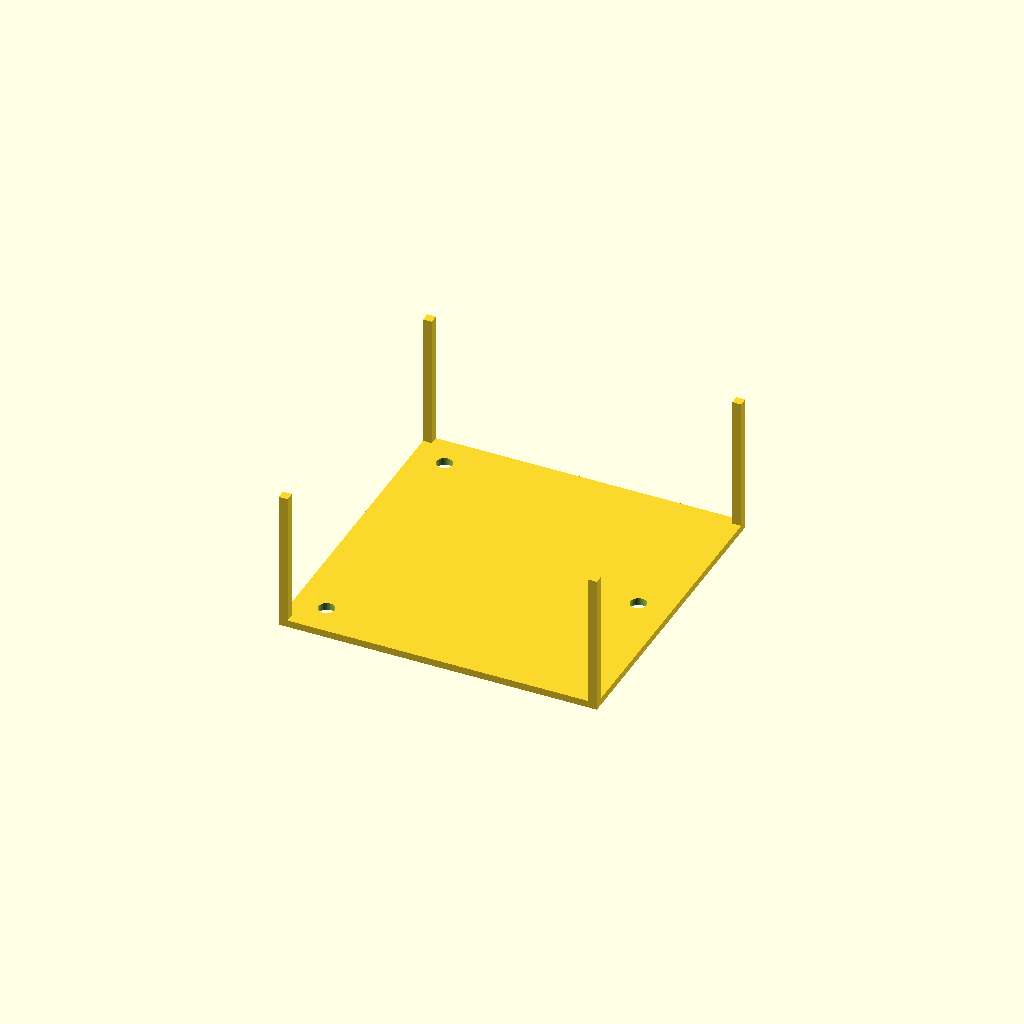
Cell 1: rendered with the file's own defaults.
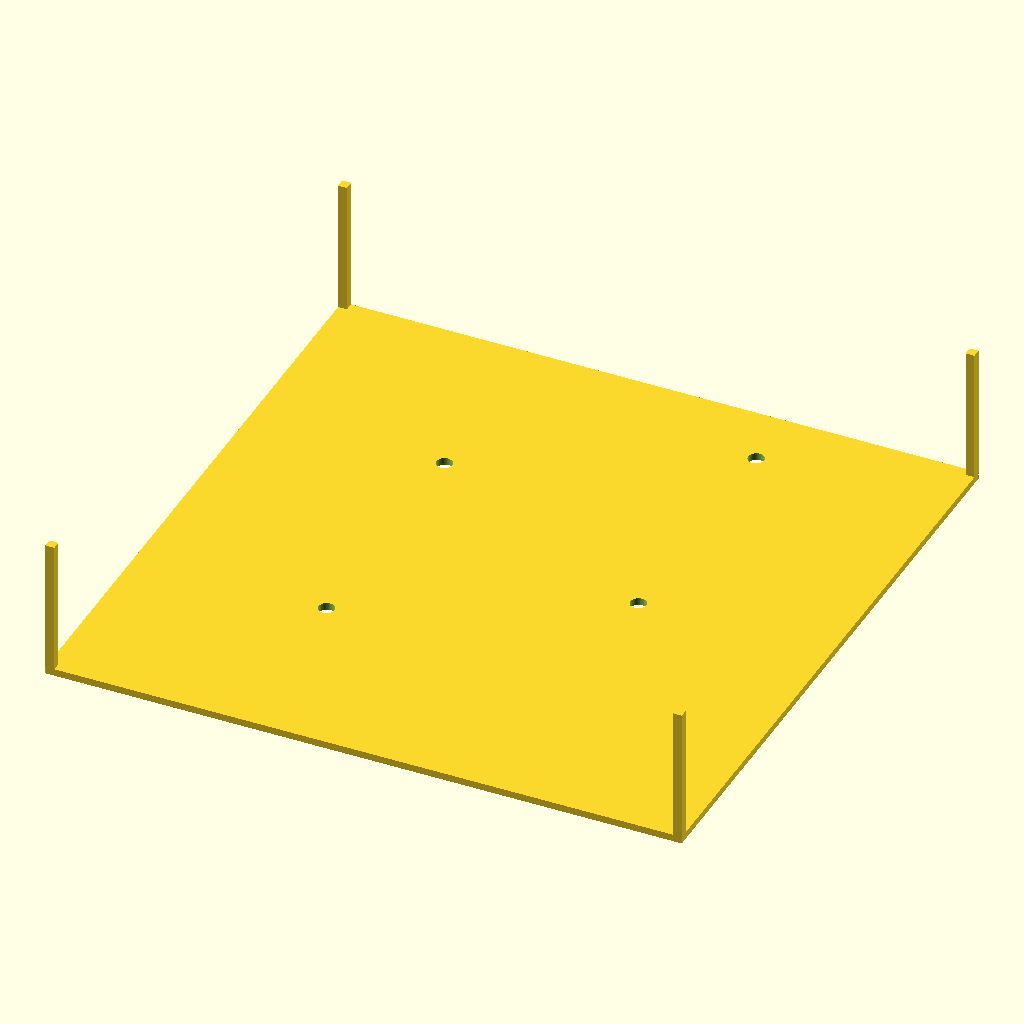
Cell 2 — outer_size set to 180, the other parameters unchanged.
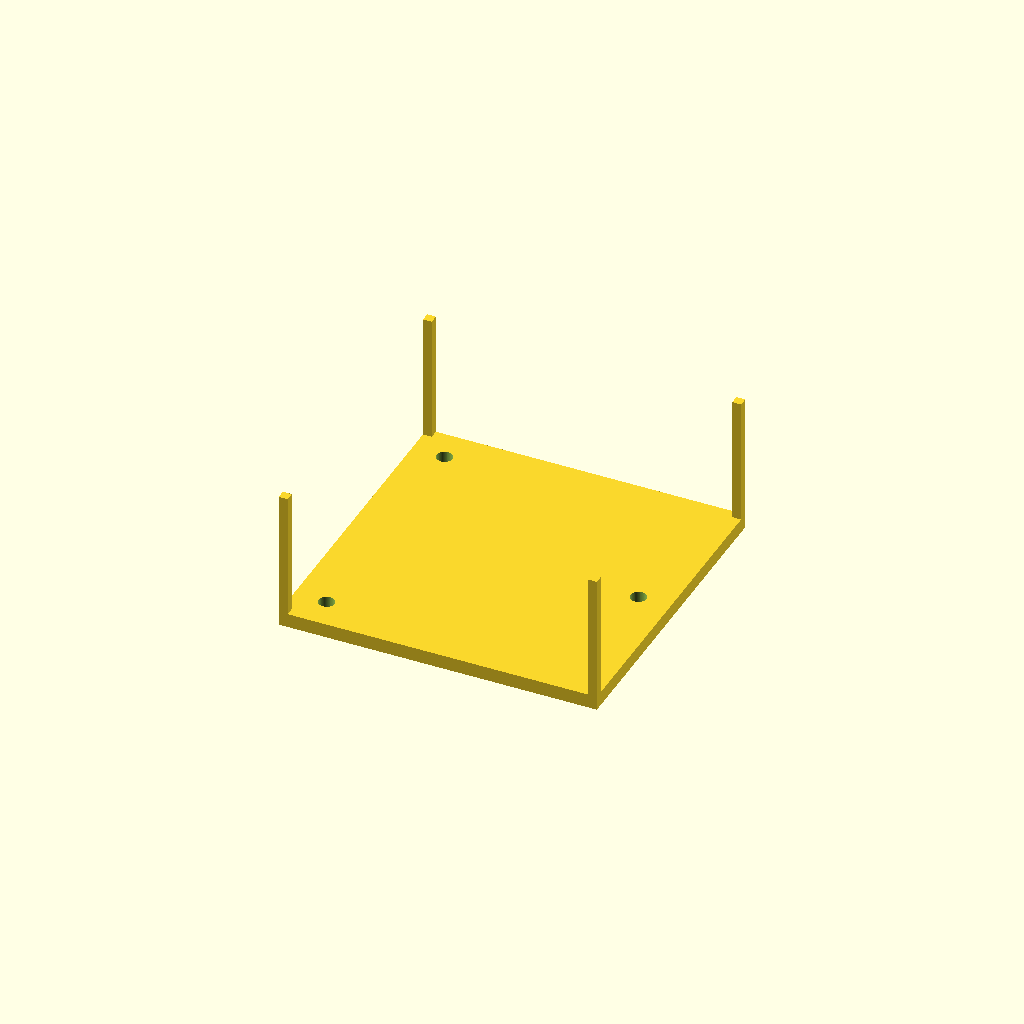
Cell 3: the same model with top_plate_t = 4.
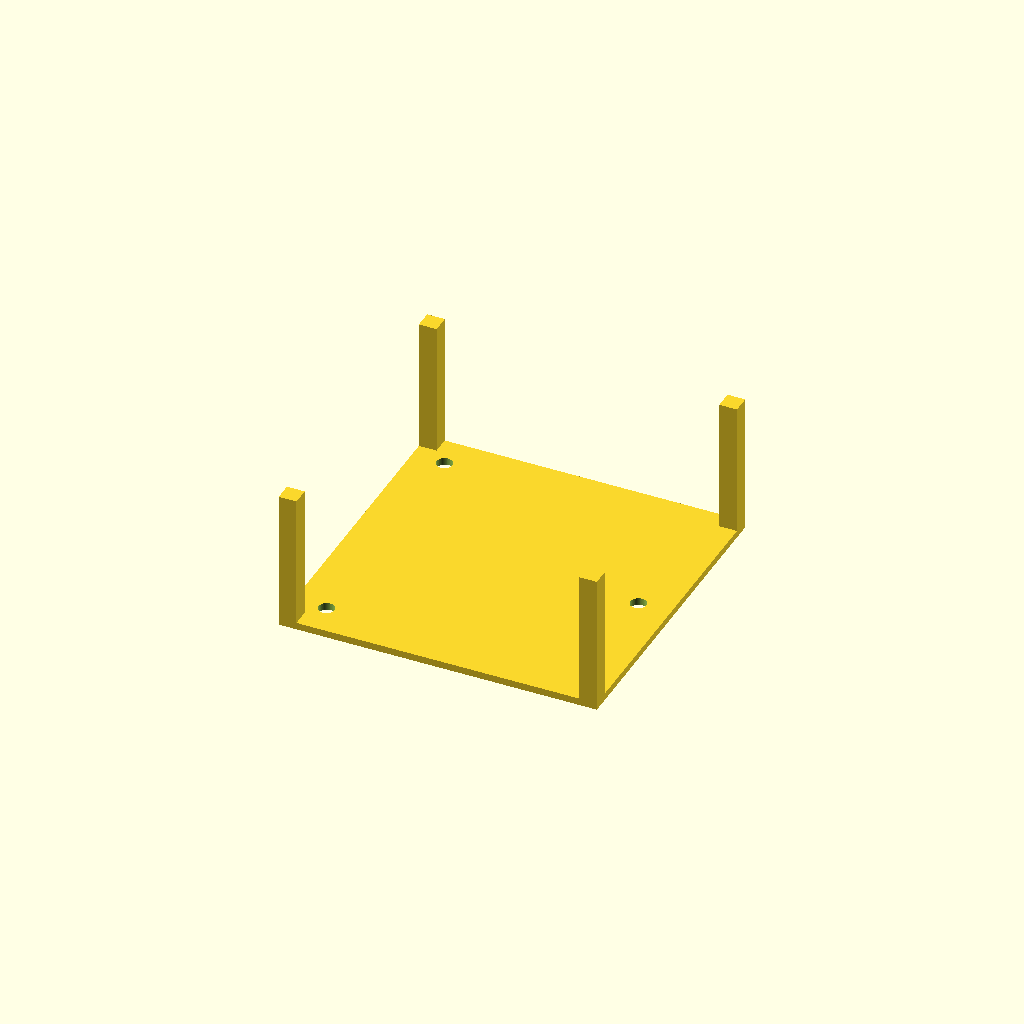
Cell 4: the same model with wall_t = 5.
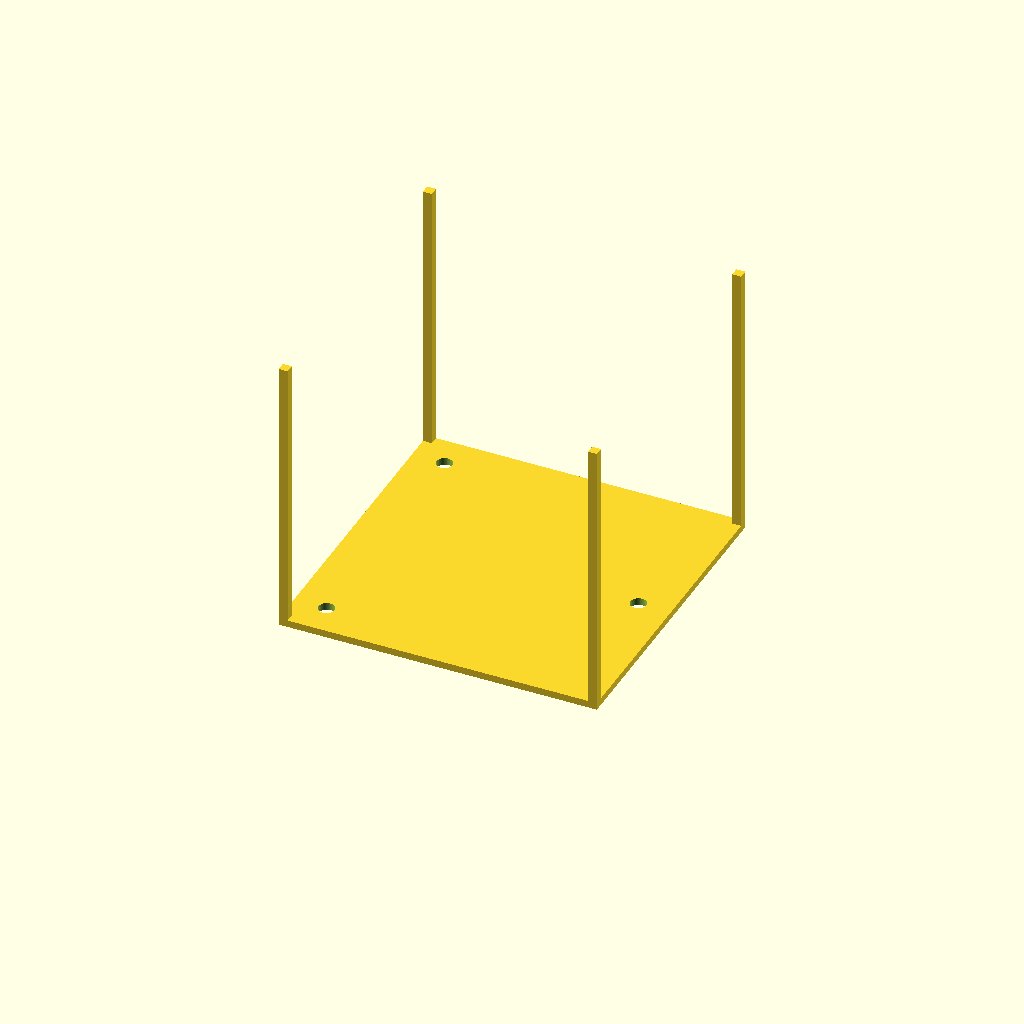
Cell 5 — open_top_z set to 80, the other parameters unchanged.
One fixed orthographic camera (rotation 55°, 0°, 25°; colour scheme Cornfield) for every cell.
Source of the model, bench/results/gpu-v11s1-g12/code/scadcoder-v11s1/stirrer_fan_housing_s3_a0.scad:
// DIY magnetic stirrer housing for 80 mm PC case fan
// Print orientation: top plate on bed (z = 0), walls build upward (+Z)

// ---------------- Parameters ----------------
outer_size   = 90;    // outer size of box (X and Y), mm
top_plate_t  = 2;     // top plate thickness, mm (z = 0 to 2)
wall_t       = 2.5;   // wall thickness, mm (z = 2 to 40)
open_top_z   = 40;    // height of open top edge, mm
hole_d       = 4.5;   // screw hole diameter (M4), mm
hole_count   = 4;     // number of screw holes
hole_pitch   = 71.5;  // square pattern pitch for holes, mm
notch_w      = 12;    // power cable notch width, mm
notch_depth  = 8;     // notch depth from open edge, mm (z = 32 to 40)
eps          = 0.5;   // cutter overshoot past faces, mm

$fn = 64;

// ---------------- Model ----------------
difference() {
    union() {
        // Top plate
        translate([-outer_size/2, -outer_size/2, 0])
            cube([outer_size, outer_size, top_plate_t]);

        // Walls (rise from top plate to open top)
        for (sx = [-1, 1], sy = [-1, 1])
            translate([sx > 0 ? outer_size/2 - wall_t : -outer_size/2,
                       sy > 0 ? outer_size/2 - wall_t : -outer_size/2,
                       top_plate_t])
                cube([wall_t, wall_t, open_top_z - top_plate_t]);
    }

    // Screw holes through top plate on square pattern
    for (i = [0 : hole_count - 1]) {
        x = (i % 2 - 0.5) * hole_pitch;
        y = (i / 2 - 0.5) * hole_pitch;
        translate([x, y, -eps])
            cylinder(d = hole_d, h = top_plate_t + 2*eps);
    }

    // Power cable notch in one wall (12 mm wide, centred along wall)
    translate([outer_size/2 - wall_t - 6, 0, open_top_z - notch_depth])
        cube([notch_w, wall_t, notch_depth + eps]);
}
Parameter table extracted from the source (name, type, default, range or options):
outer_size: number, default 90
top_plate_t: number, default 2
wall_t: number, default 2.5
open_top_z: number, default 40
hole_d: number, default 4.5
hole_count: number, default 4
hole_pitch: number, default 71.5
notch_w: number, default 12
notch_depth: number, default 8
eps: number, default 0.5
